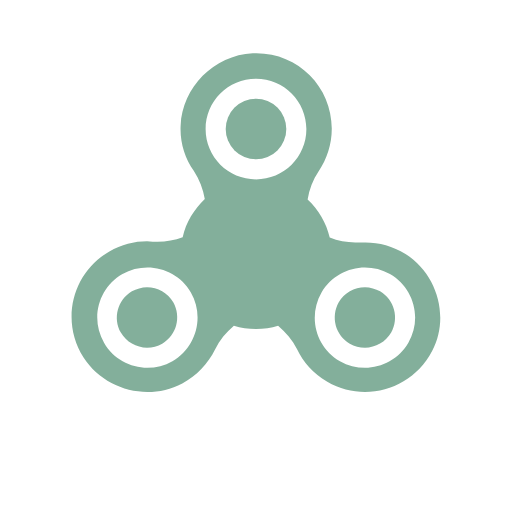
t = 0.00 s
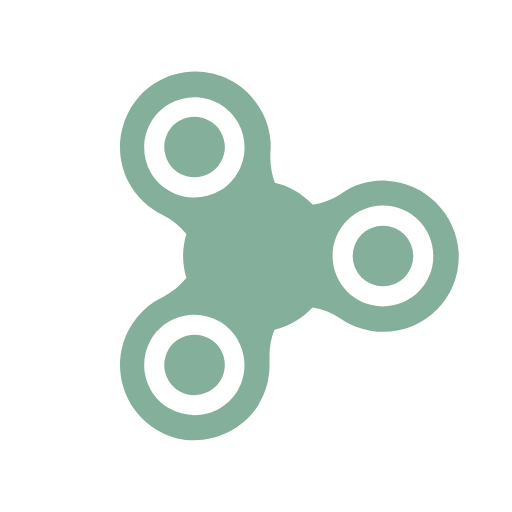
t = 0.50 s
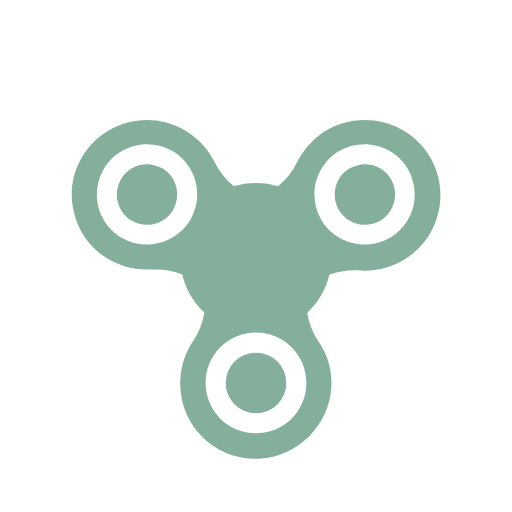
t = 1.00 s
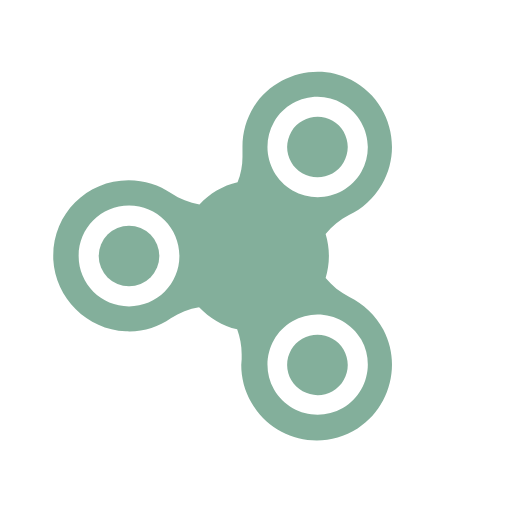
t = 1.50 s

The animated SVG that drew these frames (rendered in a browser with its animation timeline set to each time). Animation: 1 SMIL element (animateTransform=1); one cycle of 2.00 s, repeats indefinitely.

<svg width="200px"  height="200px"  xmlns="http://www.w3.org/2000/svg" viewBox="0 0 100 100" preserveAspectRatio="xMidYMid" class="lds-fidget-spinner" style="background: none;"><g transform="rotate(96 50 50)"><g transform="translate(50 50)"><g ng-attr-transform="scale({{config.r}})" transform="scale(0.8)"><g transform="translate(-50 -58)"><path ng-attr-fill="{{config.c2}}" d="M27.1,79.4c-1.1,0.6-2.4,1-3.7,1c-2.6,0-5.1-1.4-6.4-3.7c-2-3.5-0.8-8,2.7-10.1c1.1-0.6,2.4-1,3.7-1c2.6,0,5.1,1.4,6.4,3.7 C31.8,72.9,30.6,77.4,27.1,79.4z" fill="#83af9b"></path><path ng-attr-fill="{{config.c3}}" d="M72.9,79.4c1.1,0.6,2.4,1,3.7,1c2.6,0,5.1-1.4,6.4-3.7c2-3.5,0.8-8-2.7-10.1c-1.1-0.6-2.4-1-3.7-1c-2.6,0-5.1,1.4-6.4,3.7 C68.2,72.9,69.4,77.4,72.9,79.4z" fill="#83af9b"></path><circle ng-attr-fill="{{config.c4}}" cx="50" cy="27" r="7.4" fill="#83af9b"></circle><path ng-attr-fill="{{config.c1}}" d="M86.5,57.5c-3.1-1.9-6.4-2.8-9.8-2.8c-0.5,0-0.9,0-1.4,0c-0.4,0-0.8,0-1.1,0c-2.1,0-4.2-0.4-6.2-1.2 c-0.8-3.6-2.8-6.9-5.4-9.3c0.4-2.5,1.3-4.8,2.7-6.9c2-2.9,3.2-6.5,3.2-10.4c0-10.2-8.2-18.4-18.4-18.4c-0.3,0-0.6,0-0.9,0 C39.7,9,32,16.8,31.6,26.2c-0.2,4.1,1,7.9,3.2,11c1.4,2.1,2.3,4.5,2.7,6.9c-2.6,2.5-4.6,5.7-5.4,9.3c-1.9,0.7-4,1.1-6.1,1.1 c-0.4,0-0.8,0-1.2,0c-0.5,0-0.9-0.1-1.4-0.1c-3.1,0-6.3,0.8-9.2,2.5c-9.1,5.2-12,17-6.3,25.9c3.5,5.4,9.5,8.4,15.6,8.4 c2.9,0,5.8-0.7,8.5-2.1c3.6-1.9,6.3-4.9,8-8.3c1.1-2.3,2.7-4.2,4.6-5.8c1.7,0.5,3.5,0.8,5.4,0.8c1.9,0,3.7-0.3,5.4-0.8 c1.9,1.6,3.5,3.5,4.6,5.7c1.5,3.2,4,6,7.4,8c2.9,1.7,6.1,2.5,9.2,2.5c6.6,0,13.1-3.6,16.4-10C97.3,73.1,94.4,62.5,86.5,57.5z M29.6,83.7c-1.9,1.1-4,1.6-6.1,1.6c-4.2,0-8.4-2.2-10.6-6.1c-3.4-5.9-1.4-13.4,4.5-16.8c1.9-1.1,4-1.6,6.1-1.6 c4.2,0,8.4,2.2,10.6,6.1C37.5,72.8,35.4,80.3,29.6,83.7z M50,39.3c-6.8,0-12.3-5.5-12.3-12.3S43.2,14.7,50,14.7 c6.8,0,12.3,5.5,12.3,12.3S56.8,39.3,50,39.3z M87.2,79.2c-2.3,3.9-6.4,6.1-10.6,6.1c-2.1,0-4.2-0.5-6.1-1.6 c-5.9-3.4-7.9-10.9-4.5-16.8c2.3-3.9,6.4-6.1,10.6-6.1c2.1,0,4.2,0.5,6.1,1.6C88.6,65.8,90.6,73.3,87.2,79.2z" fill="#83af9b"></path></g></g></g><animateTransform attributeName="transform" type="rotate" calcMode="linear" values="0 50 50;360 50 50" keyTimes="0;1" dur="2s" begin="0s" repeatCount="indefinite"></animateTransform></g></svg>